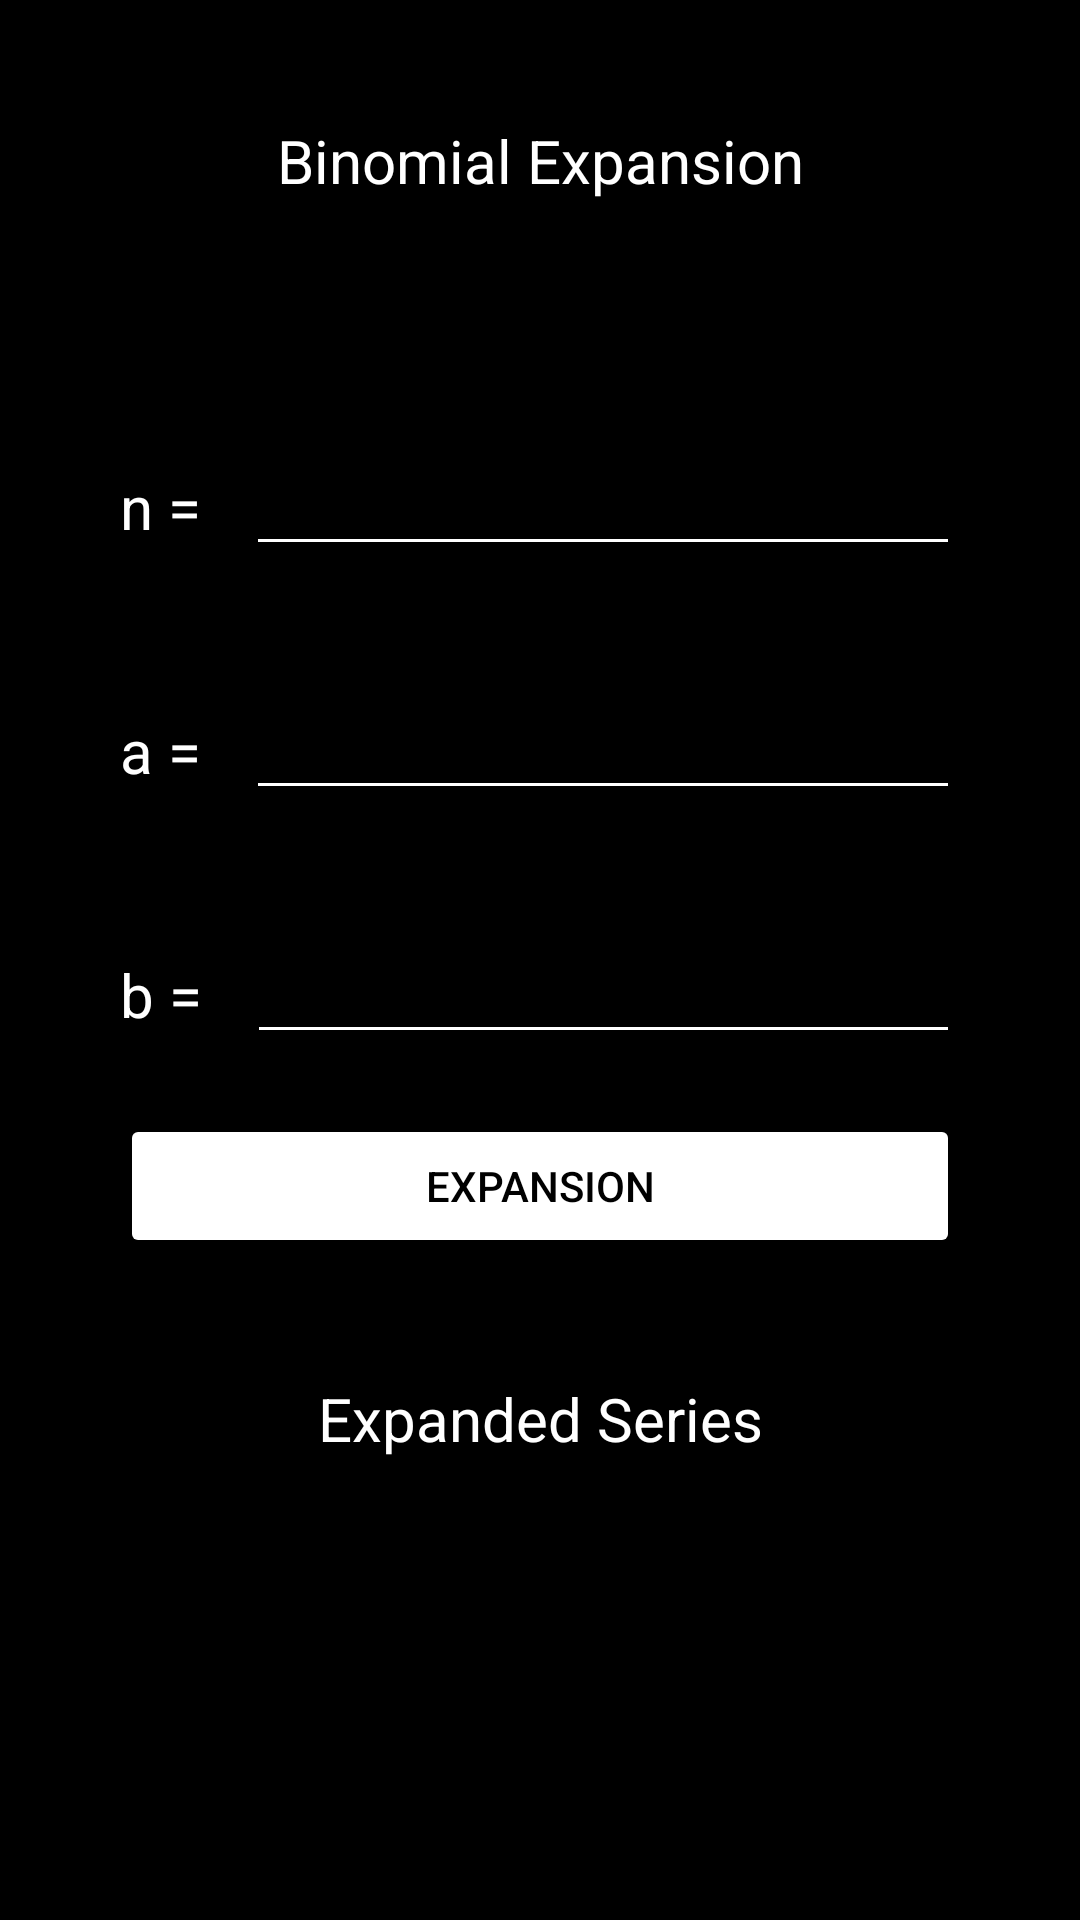

Reconstruct the res/layout file that produces this screen, plus the resources it refers to.
<!-- AndroidManifest.xml: application theme Theme.MathematicalExpanston -->
<!-- res/layout/activity_binomial_exp.xml -->
<?xml version="1.0" encoding="utf-8"?>
<LinearLayout xmlns:android="http://schemas.android.com/apk/res/android"
    xmlns:tools="http://schemas.android.com/tools"
    android:layout_width="match_parent"
    android:layout_height="match_parent"
    android:background="@color/black"
    android:orientation="vertical"
    android:padding="20dp"
    tools:context=".binomilaexp.BinomialExpActivity">

    <LinearLayout
        android:layout_width="match_parent"
        android:layout_height="wrap_content"
        android:orientation="vertical">

        <TextView
            android:layout_width="match_parent"
            android:layout_height="wrap_content"
            android:layout_margin="20dp"
            android:gravity="center_horizontal"
            android:text="@string/binomial_exp_txt_header"
            android:textColor="@color/white"
            android:textSize="20sp" />

        <TextView
            android:id="@+id/binomial_exp_txt_initial"
            android:layout_width="match_parent"
            android:layout_height="wrap_content"
            android:gravity="center_horizontal"
            android:textColor="@color/white"
            android:textSize="30sp" />
    </LinearLayout>

    <LinearLayout
        android:layout_width="match_parent"
        android:layout_height="wrap_content"
        android:layout_margin="20dp"
        android:gravity="center_horizontal"
        android:orientation="horizontal">

        <TextView
            android:layout_width="wrap_content"
            android:layout_height="wrap_content"
            android:layout_marginEnd="10dp"
            android:text="@string/binomial_exp_txt_n"
            android:textColor="@color/white"
            android:textSize="20sp" />

        <EditText
            android:id="@+id/binomial_exp_et_input_n"
            android:layout_width="match_parent"
            android:layout_height="wrap_content"
            android:autofillHints="@null"
            android:backgroundTint="@color/white"
            android:importantForAccessibility="yes"
            android:inputType="number"
            android:textColor="@color/white"
            android:textSize="18sp" />
    </LinearLayout>

    <LinearLayout
        android:layout_width="match_parent"
        android:layout_height="wrap_content"
        android:layout_margin="20dp"
        android:gravity="center_horizontal"
        android:orientation="horizontal">

        <TextView
            android:layout_width="wrap_content"
            android:layout_height="wrap_content"
            android:layout_marginEnd="10dp"
            android:text="@string/binomial_exp_txt_a"
            android:textColor="@color/white"
            android:textSize="20sp" />

        <EditText
            android:id="@+id/binomial_exp_et_input_a"
            android:layout_width="match_parent"
            android:layout_height="wrap_content"
            android:autofillHints="@null"
            android:backgroundTint="@color/white"
            android:importantForAccessibility="yes"
            android:inputType="number"
            android:textColor="@color/white"
            android:textSize="18sp" />
    </LinearLayout>

    <LinearLayout
        android:layout_width="match_parent"
        android:layout_height="wrap_content"
        android:layout_margin="20dp"
        android:gravity="center_horizontal"
        android:orientation="horizontal">

        <TextView
            android:layout_width="wrap_content"
            android:layout_height="wrap_content"
            android:layout_marginEnd="10dp"
            android:text="@string/binomial_exp_txt_b"
            android:textColor="@color/white"
            android:textSize="20sp" />

        <EditText
            android:id="@+id/binomial_exp_et_input_b"
            android:layout_width="match_parent"
            android:layout_height="wrap_content"
            android:autofillHints="@null"
            android:backgroundTint="@color/white"
            android:importantForAccessibility="yes"
            android:inputType="number"
            android:textColor="@color/white"
            android:textSize="18sp" />
    </LinearLayout>

    <Button
        android:id="@+id/binomial_exp_btn_gen"
        android:layout_width="match_parent"
        android:layout_height="wrap_content"
        android:layout_marginStart="20dp"
        android:layout_marginEnd="20dp"
        android:backgroundTint="@color/white"
        android:text="@string/binomial_exp_txt_expansion"
        android:textColor="@color/black"
        android:textSize="14sp" />

    <ScrollView
        android:layout_width="match_parent"
        android:layout_height="wrap_content"
        android:layout_marginTop="20dp">

        <LinearLayout
            android:layout_width="match_parent"
            android:layout_height="wrap_content"
            android:orientation="vertical">

            <TextView
                android:layout_width="match_parent"
                android:layout_height="wrap_content"
                android:layout_margin="20dp"
                android:gravity="center_horizontal"
                android:text="@string/binomial_exp_txt_series"
                android:textColor="@color/white"
                android:textSize="20sp" />

            <TextView
                android:id="@+id/binomial_exp_txt_expanded"
                android:layout_width="match_parent"
                android:layout_height="wrap_content"
                android:gravity="center_horizontal"
                android:textColor="@color/white"
                android:textSize="30sp" />
        </LinearLayout>
    </ScrollView>
</LinearLayout>
<!-- resources referenced by this layout -->
<resources>
  <string name="binomial_exp_txt_a">"a = "</string>
  <string name="binomial_exp_txt_b">"b = "</string>
  <string name="binomial_exp_txt_expansion">Expansion</string>
  <string name="binomial_exp_txt_header">Binomial Expansion</string>
  <string name="binomial_exp_txt_n">"n = "</string>
  <string name="binomial_exp_txt_series">Expanded Series</string>
  <style name="Theme.MathematicalExpanston" parent="Theme.MaterialComponents.DayNight.NoActionBar">
          
          <item name="colorPrimary">@color/purple_500</item>
          <item name="colorPrimaryVariant">@color/purple_700</item>
          <item name="colorOnPrimary">@color/white</item>
          
          <item name="colorSecondary">@color/teal_200</item>
          <item name="colorSecondaryVariant">@color/teal_700</item>
          <item name="colorOnSecondary">@color/black</item>
          
          <item name="android:statusBarColor" tools:targetApi="l">?attr/colorPrimaryVariant</item>
          
      </style>
  <!-- not gathered from this repository: default colours our renderer supplied (Android Studio template values) -->
  <color name="purple_500">#FF6200EE</color>
  <color name="purple_700">#FF3700B3</color>
  <color name="teal_200">#FF03DAC5</color>
  <color name="teal_700">#FF018786</color>
  <color name="black">#FF000000</color>
  <color name="white">#FFFFFFFF</color>
</resources>
